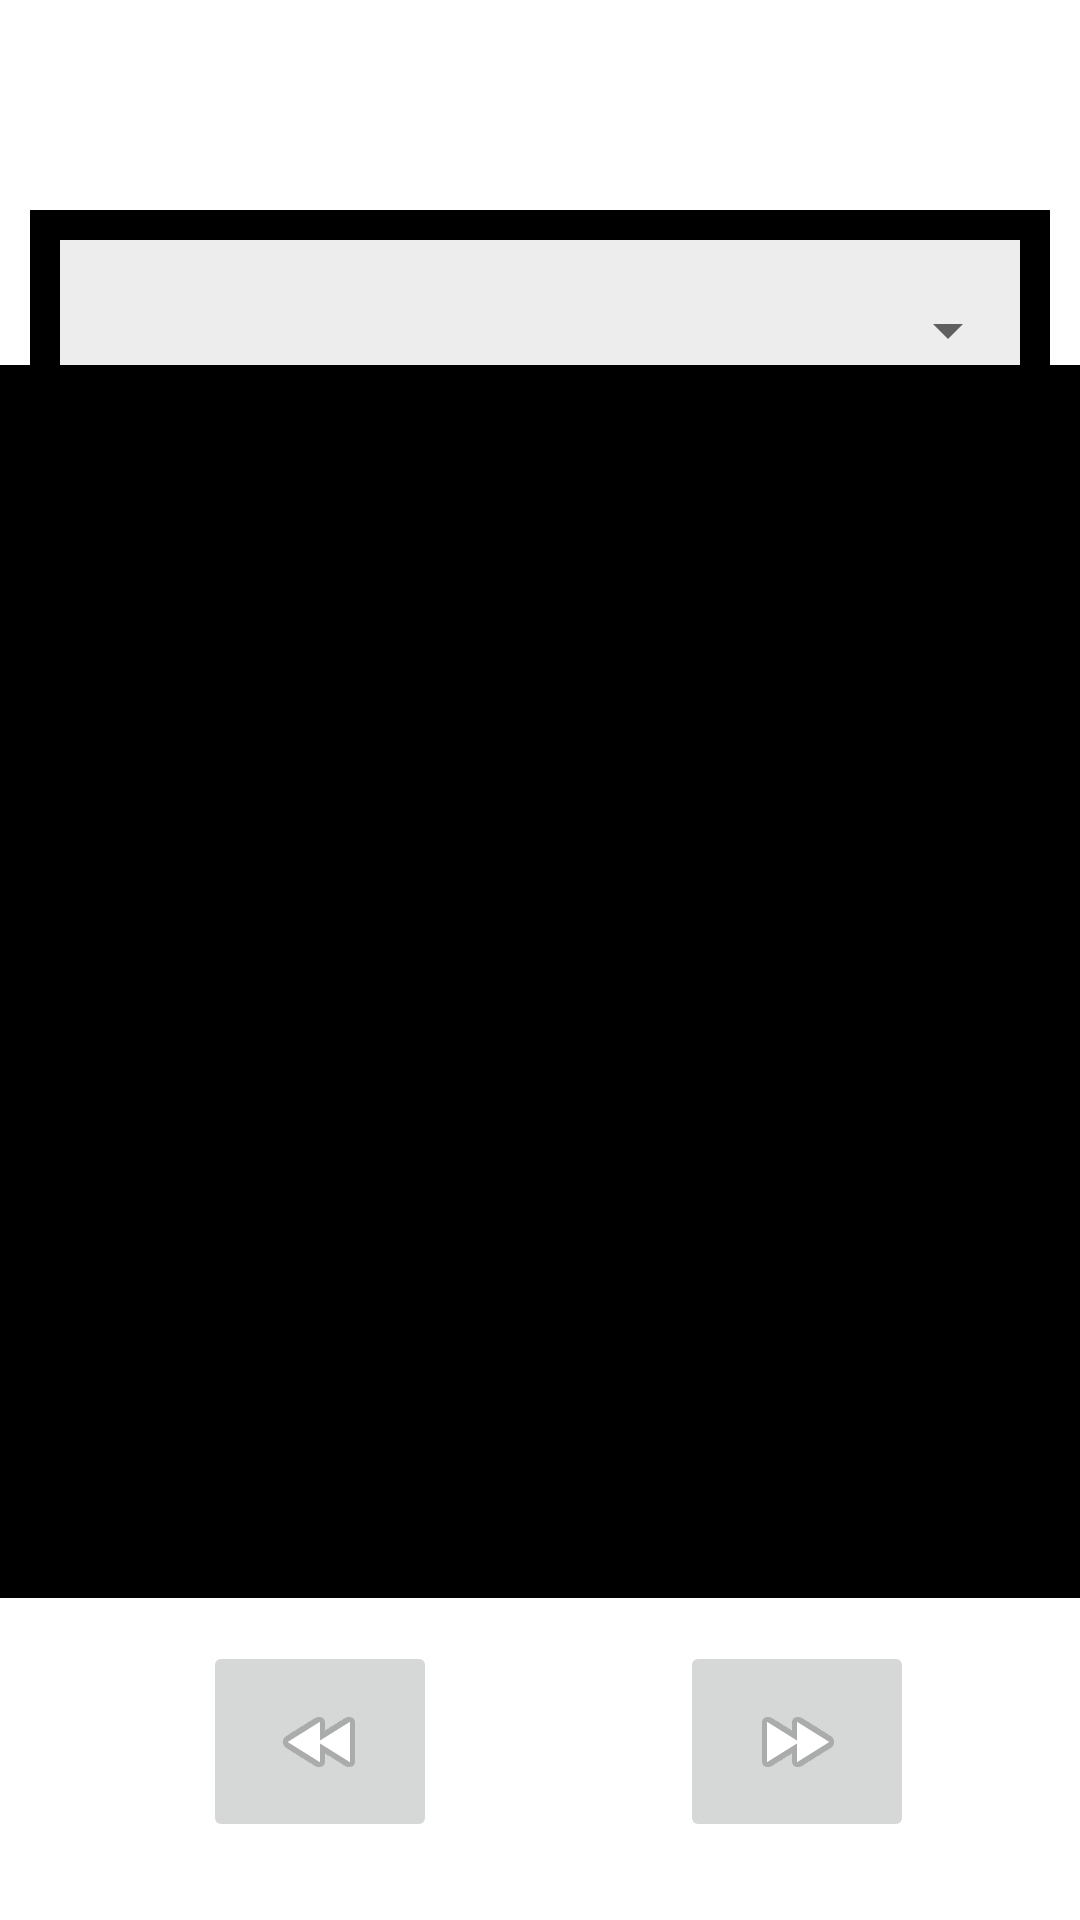

Produce the Android XML layout that renders to this screen, including the resource entries it uses.
<!-- AndroidManifest.xml: application theme Theme.Carrusel -->
<!-- res/layout/activity_main2.xml -->
<?xml version="1.0" encoding="utf-8"?>
<androidx.constraintlayout.widget.ConstraintLayout xmlns:android="http://schemas.android.com/apk/res/android"
    xmlns:app="http://schemas.android.com/apk/res-auto"
    xmlns:tools="http://schemas.android.com/tools"
    android:layout_width="match_parent"
    android:layout_height="match_parent"
    tools:context=".MainActivity2"
    android:background="@drawable/vangogh">

    <LinearLayout
        android:id="@+id/linearLayout2"
        android:layout_width="match_parent"
        android:layout_height="wrap_content"
        android:layout_marginTop="70dp"
        android:layout_marginLeft="10dp"
        android:layout_marginRight="10dp"
        android:layout_marginBottom="10dp"
        android:background="#000000"
        android:orientation="vertical"
        app:layout_constraintBottom_toBottomOf="parent"
        app:layout_constraintEnd_toEndOf="parent"
        app:layout_constraintHorizontal_bias="0.4"
        app:layout_constraintStart_toStartOf="parent"
        app:layout_constraintTop_toTopOf="parent"

        app:layout_constraintVertical_bias="0.0">

        <LinearLayout
            android:layout_width="match_parent"
            android:layout_height="match_parent"
            android:layout_marginLeft="10dp"
            android:layout_marginRight="10dp"
            android:layout_marginTop="10dp"
            android:layout_marginBottom="10dp"
            android:background="#EDEDED"
            android:orientation="vertical">

            <Spinner
                android:id="@+id/imagesSpinner"
                android:layout_width="match_parent"
                android:layout_height="wrap_content"
                android:minHeight="60dp"
                tools:ignore="SpeakableTextPresentCheck" />
        </LinearLayout>
    </LinearLayout>


    <ImageView
        android:id="@+id/imageView2"
        android:layout_width="379dp"
        android:layout_height="411dp"
        android:scaleType="fitXY"
        app:layout_constraintBottom_toBottomOf="parent"
        app:layout_constraintEnd_toEndOf="parent"
        app:layout_constraintStart_toStartOf="parent"
        app:layout_constraintTop_toTopOf="parent"
        app:layout_constraintVertical_bias="0.531"
        app:srcCompat="@drawable/black" />

    <ImageView
        android:id="@+id/imageView"
        android:layout_width="360dp"
        android:layout_height="392dp"
        android:clickable="true"
        android:contentDescription="@string/qq"
        android:scaleType="centerCrop"
        app:layout_constraintBottom_toBottomOf="parent"
        app:layout_constraintEnd_toEndOf="parent"
        app:layout_constraintHorizontal_bias="0.49"
        app:layout_constraintStart_toStartOf="parent"
        app:layout_constraintTop_toTopOf="parent"
        app:layout_constraintVertical_bias="0.528"
        app:srcCompat="@drawable/arco"
        tools:ignore="DuplicateSpeakableTextCheck" />

    <ImageButton
        android:id="@+id/rightButton"
        android:layout_width="78dp"
        android:layout_height="67dp"
        android:contentDescription="@string/erar"
        app:layout_constraintBottom_toBottomOf="parent"
        app:layout_constraintEnd_toEndOf="parent"
        app:layout_constraintHorizontal_bias="0.595"
        app:layout_constraintStart_toEndOf="@+id/leftButton"
        app:layout_constraintTop_toBottomOf="@+id/imageView"
        app:layout_constraintVertical_bias="0.483"
        app:srcCompat="@android:drawable/ic_media_ff" />

    <ImageButton
        android:id="@+id/leftButton"
        android:layout_width="78dp"
        android:layout_height="67dp"
        android:contentDescription="@string/as"
        app:layout_constraintBottom_toBottomOf="parent"
        app:layout_constraintEnd_toEndOf="parent"
        app:layout_constraintHorizontal_bias="0.24"
        app:layout_constraintStart_toStartOf="parent"
        app:layout_constraintTop_toBottomOf="@+id/imageView"
        app:layout_constraintVertical_bias="0.483"
        app:srcCompat="@android:drawable/ic_media_rew" />

</androidx.constraintlayout.widget.ConstraintLayout>
<!-- resources referenced by this layout -->
<resources>
  <!-- drawable black: jpeg bitmap (drawable, 144 bytes) -->
  <string name="as">TODO</string>
  <string name="erar">TODO</string>
  <string name="qq">TODO</string>
  <style name="Theme.Carrusel" parent="Theme.MaterialComponents.DayNight.DarkActionBar">
          
          <item name="colorPrimary">@color/purple_500</item>
          <item name="colorPrimaryVariant">@color/purple_700</item>
          <item name="colorOnPrimary">@color/white</item>
          
          <item name="colorSecondary">@color/teal_200</item>
          <item name="colorSecondaryVariant">@color/teal_700</item>
          <item name="colorOnSecondary">@color/black</item>
          
          <item name="android:statusBarColor">?attr/colorPrimaryVariant</item>
          
      </style>
  <!-- not gathered from this repository: default colours our renderer supplied (Android Studio template values) -->
  <color name="purple_500">#FF6200EE</color>
  <color name="purple_700">#FF3700B3</color>
  <color name="teal_200">#FF03DAC5</color>
  <color name="teal_700">#FF018786</color>
  <color name="black">#FF000000</color>
  <color name="white">#FFFFFFFF</color>
</resources>
